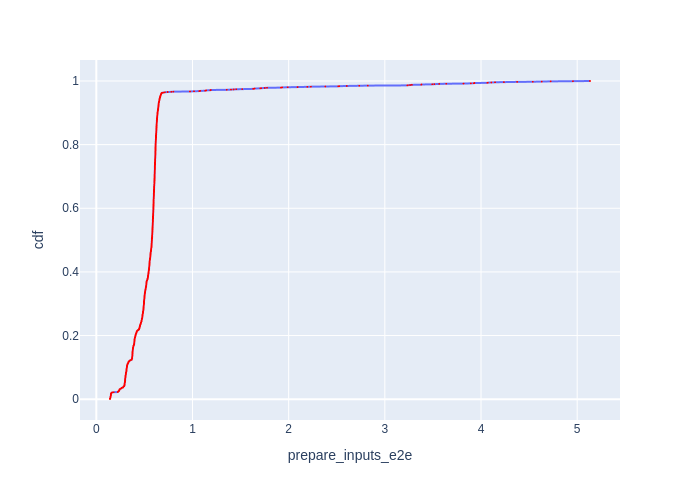

Source data for this figure (header and first rows):
Batch Id, prepare_inputs_e2e, cdf
1705, 0.1423, 0.0005774
1711, 0.1423, 0.001155
1666, 0.1424, 0.001732
1669, 0.1426, 0.002309
1675, 0.1448, 0.002887
1720, 0.1449, 0.003464
1630, 0.1454, 0.004042
1657, 0.1455, 0.004619
1618, 0.146, 0.005196
1726, 0.146, 0.005774
1660, 0.1465, 0.006351
1621, 0.1468, 0.006928
1696, 0.1483, 0.007506
1678, 0.1489, 0.008083
1723, 0.1496, 0.008661
1717, 0.15, 0.009238
1729, 0.15, 0.009815
1690, 0.1503, 0.01039
1663, 0.1507, 0.01097
1693, 0.1512, 0.01155
1654, 0.1515, 0.01212
1651, 0.1517, 0.0127
1681, 0.1522, 0.01328
1687, 0.1522, 0.01386
1648, 0.1522, 0.01443
1714, 0.1523, 0.01501
1636, 0.1523, 0.01559
1639, 0.1529, 0.01617
1699, 0.153, 0.01674
1684, 0.1532, 0.01732
1624, 0.1534, 0.0179
1702, 0.1541, 0.01848
1633, 0.1562, 0.01905
1645, 0.1563, 0.01963
1627, 0.1593, 0.02021
1672, 0.1617, 0.02079
1642, 0.1684, 0.02136
1708, 0.1816, 0.02194
1483, 0.2226, 0.02252
1486, 0.2249, 0.02309
1462, 0.2261, 0.02367
1474, 0.2291, 0.02425
1459, 0.2316, 0.02483
1456, 0.2349, 0.0254
1450, 0.2352, 0.02598
1444, 0.2364, 0.02656
1480, 0.2373, 0.02714
1426, 0.2382, 0.02771
1492, 0.2386, 0.02829
1453, 0.2398, 0.02887
1438, 0.2405, 0.02945
1489, 0.2406, 0.03002
1429, 0.241, 0.0306
1477, 0.2433, 0.03118
19, 0.244, 0.03176
1447, 0.2517, 0.03233
1441, 0.2533, 0.03291
1432, 0.2556, 0.03349
713, 0.2587, 0.03406
531, 0.2616, 0.03464
... 1,672 more rows
